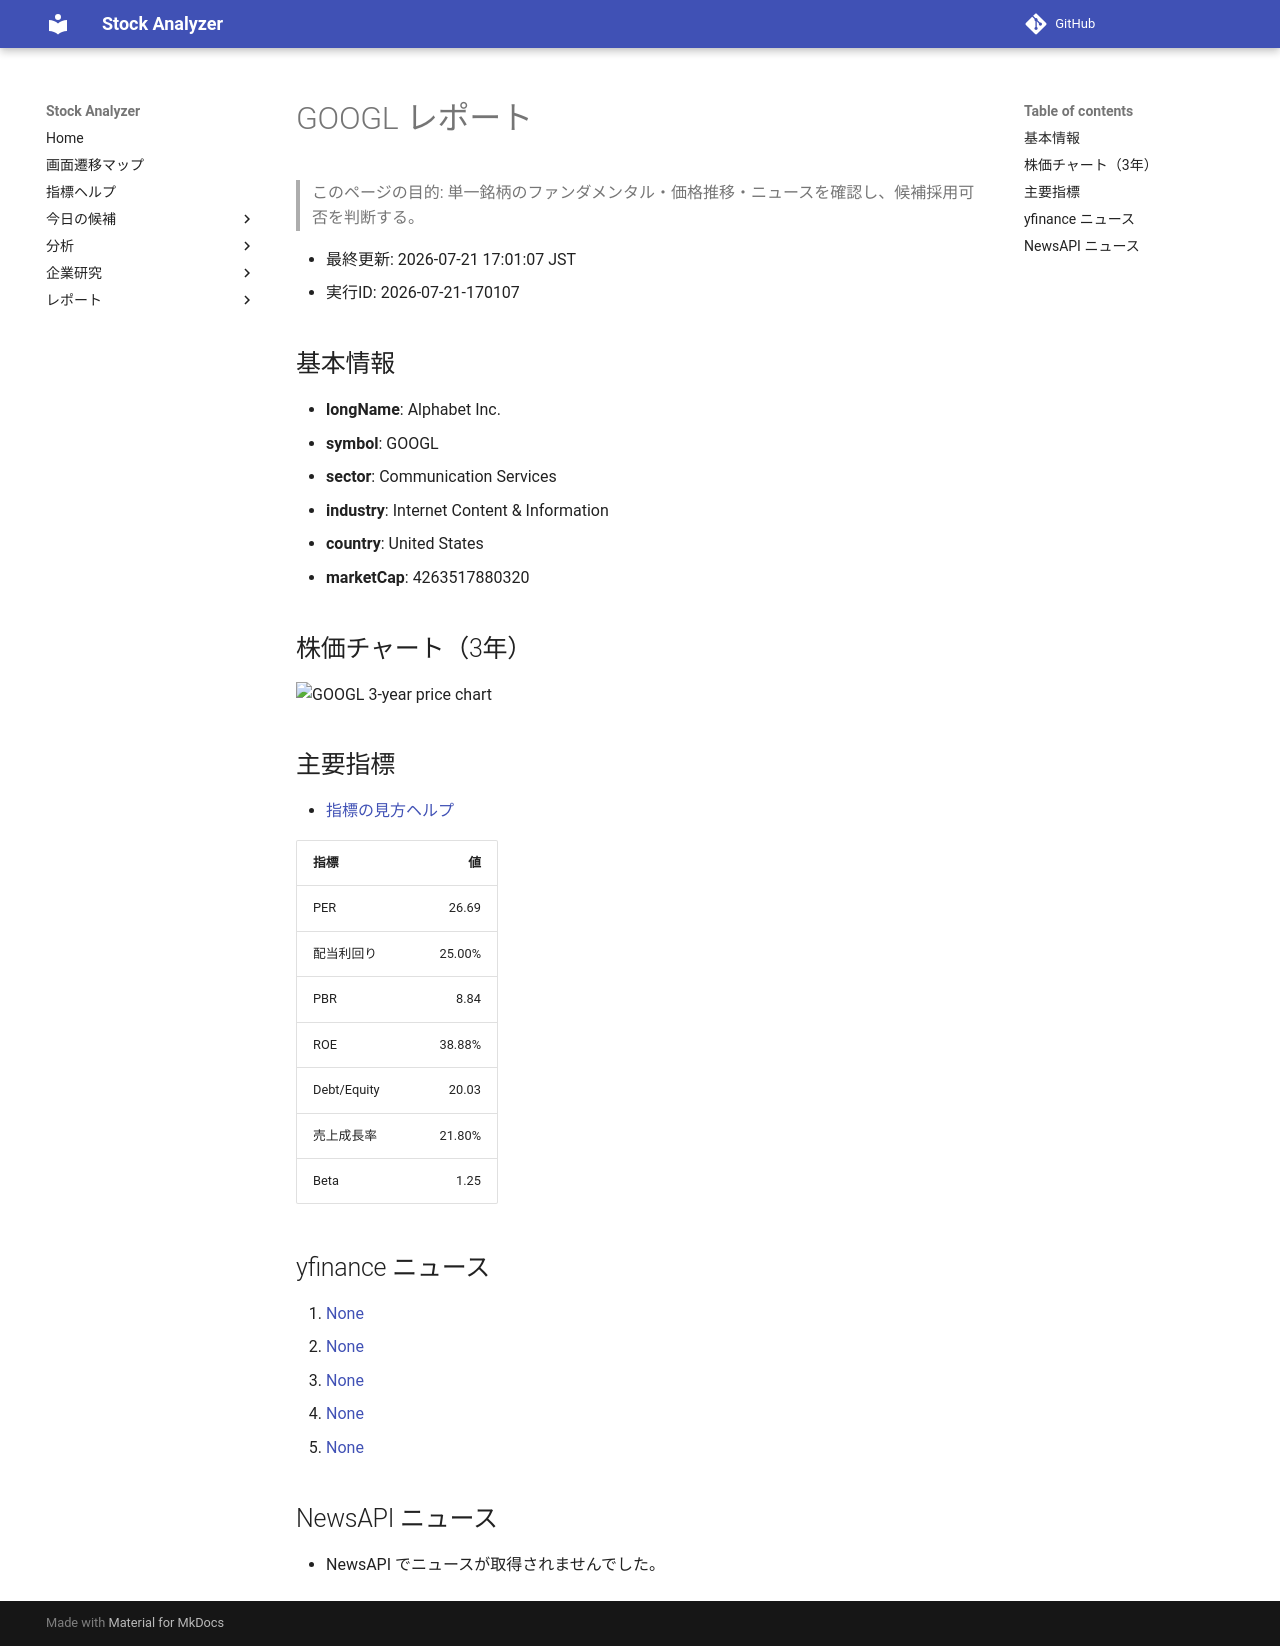

repository: Yumi-note/Making-APP · page: reports/2026-07-21/170107/GOOGL/index.html · generator: mkdocs

# GOOGL レポート

> このページの目的: 単一銘柄のファンダメンタル・価格推移・ニュースを確認し、候補採用可否を判断する。

- 最終更新: 2026-07-21 17:01:07 JST
- 実行ID: 2026-07-21-170107

## 基本情報

- **longName**: Alphabet Inc.
- **symbol**: GOOGL
- **sector**: Communication Services
- **industry**: Internet Content & Information
- **country**: United States
- **marketCap**: 4263517880320

## 株価チャート（3年）

![GOOGL 3-year price chart](GOOGL_3y.png)

## 主要指標

- [指標の見方ヘルプ](../../../../indicators.md)

| 指標 | 値 |
|---|---:|
| PER | 26.69 |
| 配当利回り | 25.00% |
| PBR | 8.84 |
| ROE | 38.88% |
| Debt/Equity | 20.03 |
| 売上成長率 | 21.80% |
| Beta | 1.25 |

## yfinance ニュース

1. [None](None)
2. [None](None)
3. [None](None)
4. [None](None)
5. [None](None)

## NewsAPI ニュース

- NewsAPI でニュースが取得されませんでした。
